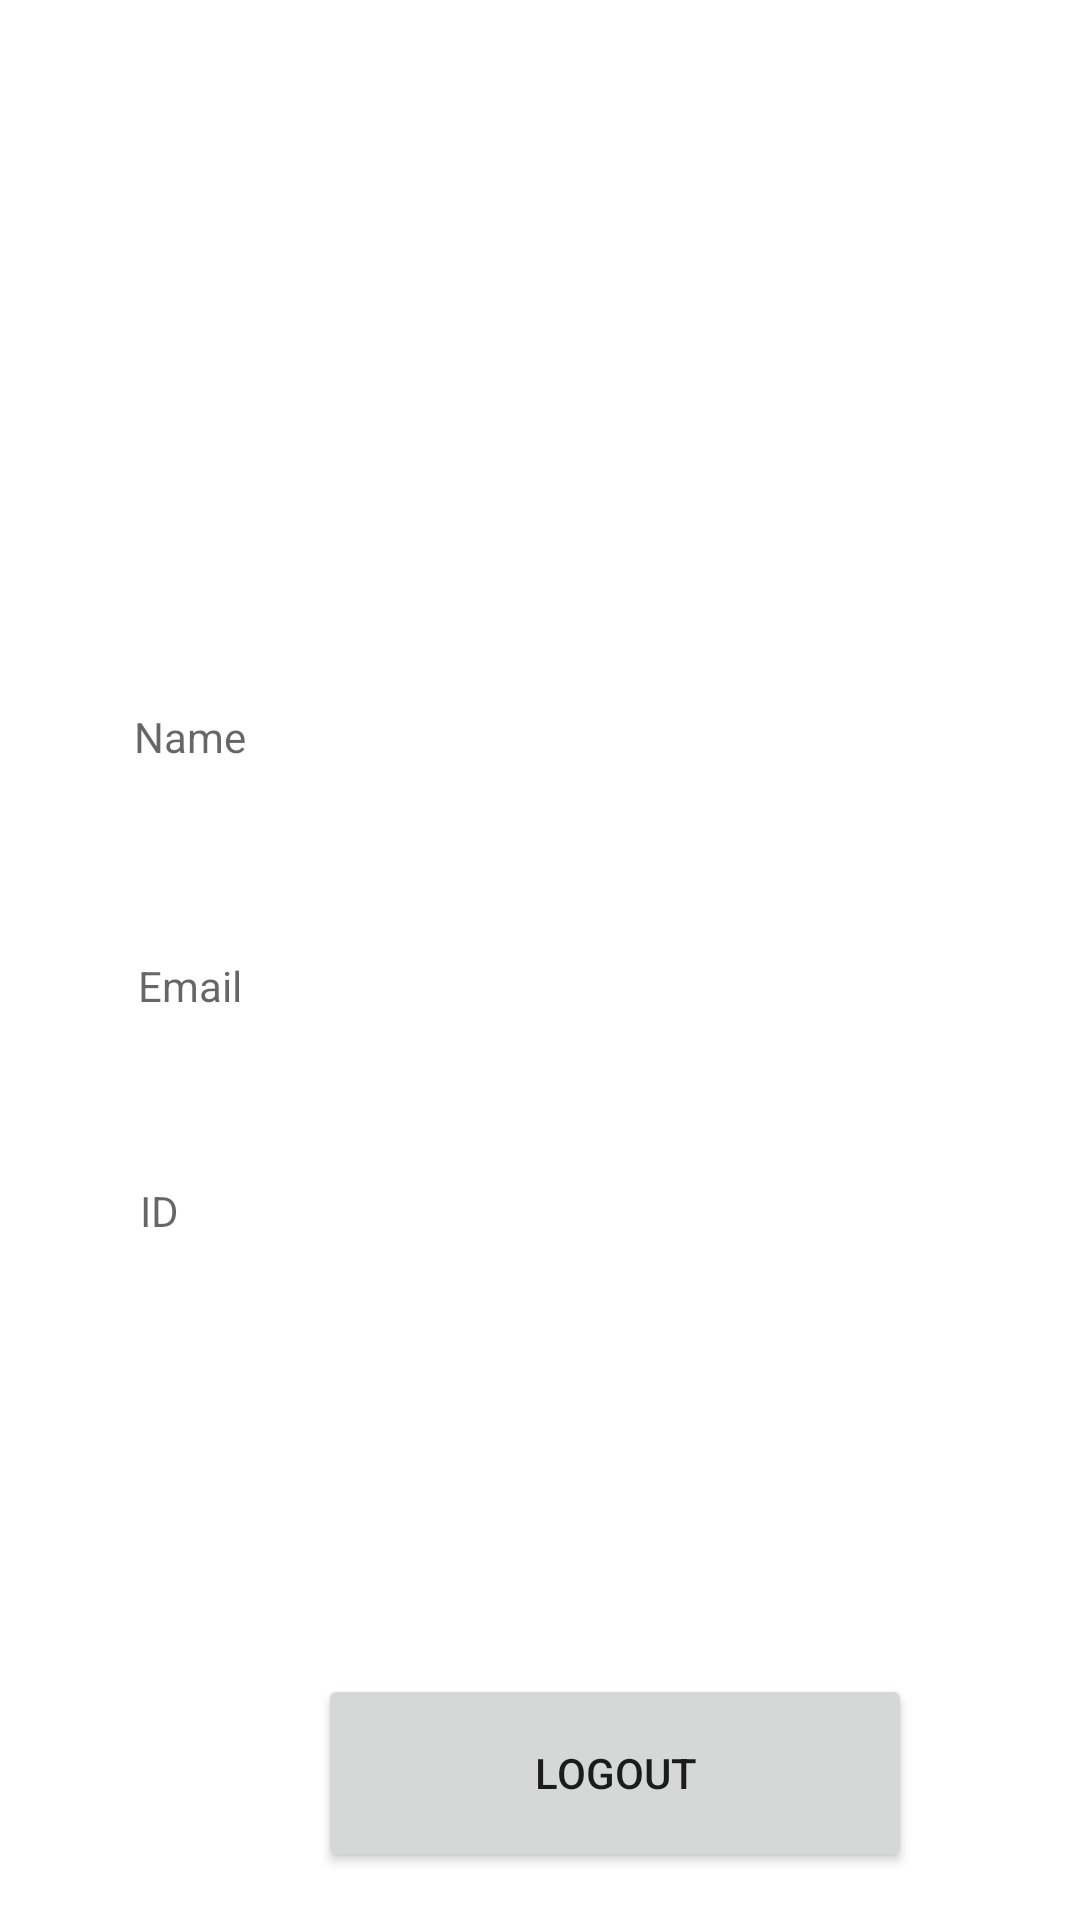

Write the Android layout XML for this screen, with the resource values it uses.
<!-- AndroidManifest.xml: application theme Theme.IntegrateGoogleAPILogin -->
<!-- res/layout/activity_login.xml -->
<?xml version="1.0" encoding="utf-8"?>
<androidx.constraintlayout.widget.ConstraintLayout xmlns:android="http://schemas.android.com/apk/res/android"
    xmlns:app="http://schemas.android.com/apk/res-auto"
    xmlns:tools="http://schemas.android.com/tools"
    android:layout_width="match_parent"
    android:layout_height="match_parent"
    tools:context=".Login">

    <TextView
        android:id="@+id/name"
        android:layout_width="270dp"
        android:layout_height="42dp"
        android:layout_marginStart="100dp"
        android:layout_marginTop="71dp"
        android:layout_marginEnd="101dp"
        android:layout_marginBottom="38dp"
        android:ems="10"
        android:hint="Name"
        android:inputType="textPersonName"
        app:layout_constraintBottom_toTopOf="@+id/email"
        app:layout_constraintEnd_toEndOf="parent"
        app:layout_constraintStart_toStartOf="parent"
        app:layout_constraintTop_toBottomOf="@+id/imageView" />

    <TextView
        android:id="@+id/email"
        android:layout_width="273dp"
        android:layout_height="37dp"
        android:layout_marginStart="100dp"
        android:layout_marginTop="3dp"
        android:layout_marginEnd="101dp"
        android:layout_marginBottom="15dp"
        android:ems="10"
        android:hint="Email"
        android:inputType="textEmailAddress"
        app:layout_constraintBottom_toTopOf="@+id/eid"
        app:layout_constraintEnd_toEndOf="parent"
        app:layout_constraintHorizontal_bias="0.476"
        app:layout_constraintStart_toStartOf="parent"
        app:layout_constraintTop_toBottomOf="@+id/name" />

    <TextView
        android:id="@+id/eid"
        android:layout_width="264dp"
        android:layout_height="36dp"
        android:layout_marginStart="101dp"
        android:layout_marginTop="23dp"
        android:layout_marginEnd="100dp"
        android:layout_marginBottom="96dp"
        android:ems="10"
        android:hint="ID"
        android:inputType="textPersonName"
        app:layout_constraintBottom_toTopOf="@+id/button"
        app:layout_constraintEnd_toEndOf="parent"
        app:layout_constraintHorizontal_bias="0.518"
        app:layout_constraintStart_toStartOf="parent"
        app:layout_constraintTop_toBottomOf="@+id/email" />

    <ImageView
        android:id="@+id/imageView"
        android:layout_width="wrap_content"
        android:layout_height="wrap_content"
        android:layout_marginStart="126dp"
        android:layout_marginTop="61dp"
        android:layout_marginEnd="157dp"
        android:layout_marginBottom="71dp"
        app:layout_constraintBottom_toTopOf="@+id/eid"
        app:layout_constraintEnd_toEndOf="parent"
        app:layout_constraintStart_toStartOf="parent"
        app:layout_constraintTop_toTopOf="parent"
        tools:srcCompat="@tools:sample/avatars" />

    <Button
        android:id="@+id/button"
        android:layout_width="198dp"
        android:layout_height="66dp"
        android:layout_marginStart="106dp"
        android:layout_marginTop="32dp"
        android:layout_marginEnd="107dp"
        android:layout_marginBottom="16dp"
        android:text="LOGOUT"
        app:layout_constraintBottom_toBottomOf="parent"
        app:layout_constraintEnd_toEndOf="parent"
        app:layout_constraintHorizontal_bias="0.0"
        app:layout_constraintStart_toStartOf="parent"
        app:layout_constraintTop_toBottomOf="@+id/eid" />
</androidx.constraintlayout.widget.ConstraintLayout>
<!-- resources referenced by this layout -->
<resources>
  <style name="Theme.IntegrateGoogleAPILogin" parent="Theme.MaterialComponents.DayNight.DarkActionBar">
          
          <item name="colorPrimary">@color/purple_500</item>
          <item name="colorPrimaryVariant">@color/purple_700</item>
          <item name="colorOnPrimary">@color/white</item>
          
          <item name="colorSecondary">@color/teal_200</item>
          <item name="colorSecondaryVariant">@color/teal_700</item>
          <item name="colorOnSecondary">@color/black</item>
          
          <item name="android:statusBarColor" tools:targetApi="l">?attr/colorPrimaryVariant</item>
          
      </style>
  <!-- not gathered from this repository: default colours our renderer supplied (Android Studio template values) -->
  <color name="purple_500">#FF6200EE</color>
  <color name="purple_700">#FF3700B3</color>
  <color name="teal_200">#FF03DAC5</color>
  <color name="teal_700">#FF018786</color>
  <color name="black">#FF000000</color>
  <color name="white">#FFFFFFFF</color>
</resources>
